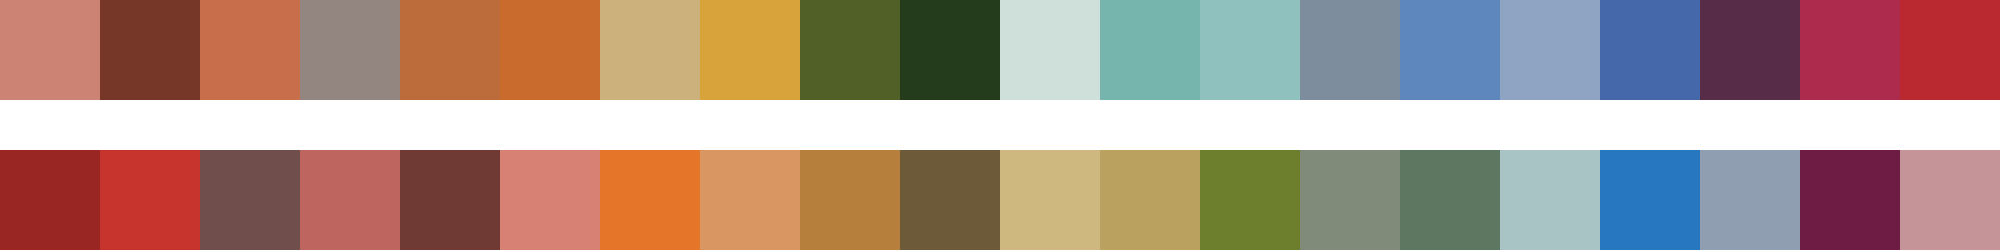

Values plotted in this chart, from the file beside it:
#cd8374	#763628	#c86e4a	#93857f	#bc6b3a	#ca6b2e	#cdb17d	#d8a33a	#516026	#243c1b	#cfe0db	#76b4ae	#8fc1bf	#7e8d9e	#5e88bd	#8fa4c2	#4568ab	#572c48	#ad2c4e	#b9292f
#9a2624	#c7342e	#704e4c	#bf655f	#703a34	#d68173	#e57629	#d99662	#b77f3c	#6d5a39	#cfb87f	#bba15f	#6d7f2d	#818b7a	#5d7760	#a8c4c4	#2777c0	#8f9eb1	#6e1c43	#c49499
